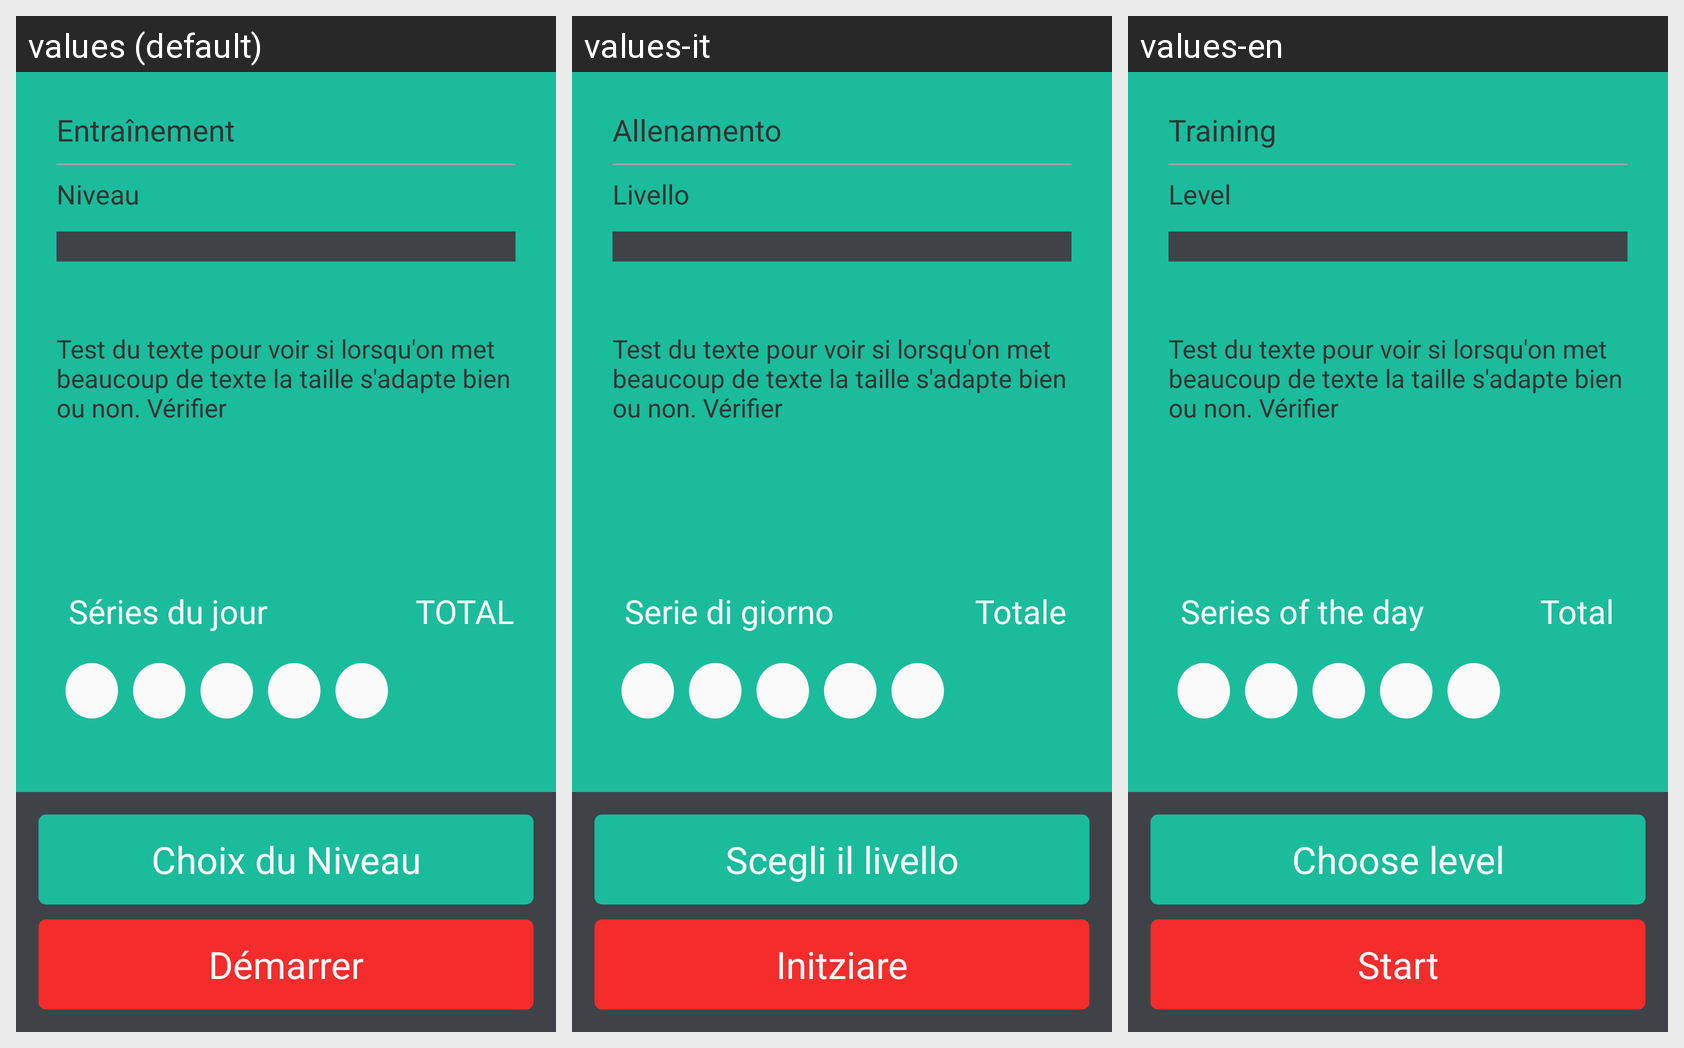

This grid shows one Android layout under several languages. Give, for every string resource on the screen, its name, the default text and each shown locale's text.
Android screen res/layout/activity_pre_workout.xml rendered under 3 locales, left to right: values (default), values-it, values-en. Device: Nexus 5 (rendered at 1080×1920; each locale shown at half size, 540×960, under a caption strip naming it); theme MyCustom_Theme.
Strings drawn on this screen, with the default value and each locale's value (text and hints the layout hard-codes, and strings that could not be matched under every locale, appear in the picture but are not listed):

btn_entrainement
  values: Entraînement
  values-it: Allenamento
  values-en: Training

level
  values: Niveau
  values-it: Livello
  values-en: Level

seriedujour
  values: Séries du jour
  values-it: Serie di giorno
  values-en: Series of the day

total
  values: TOTAL
  values-it: Totale
  values-en: Total

level_select
  values: Choix du Niveau
  values-it: Scegli il livello
  values-en: Choose level

btn_demarrer
  values: Démarrer
  values-it: Initziare
  values-en: Start
